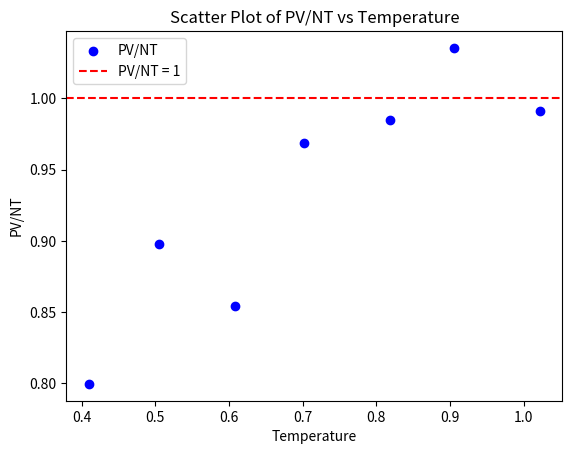

Python code for this plot:
import matplotlib.pyplot as plt

x = [1.0222,
0.9055,
0.819,
0.7025,
0.6078,
0.5053,
0.4098]

y = [0.9912355703,
1.035478741,
0.9848107448,
0.9687330961,
0.854266206,
0.8978626558,
0.7995729624]

plt.scatter(x,y, color='blue', label='PV/NT')
plt.axhline(y=1, color='red', linestyle='--', label='PV/NT = 1')
plt.xlabel('Temperature')
plt.ylabel('PV/NT')
plt.title('Scatter Plot of PV/NT vs Temperature')
plt.legend()
plt.savefig('PV_NT_vs_Temperature.png',dpi=300, bbox_inches="tight")
plt.show()
